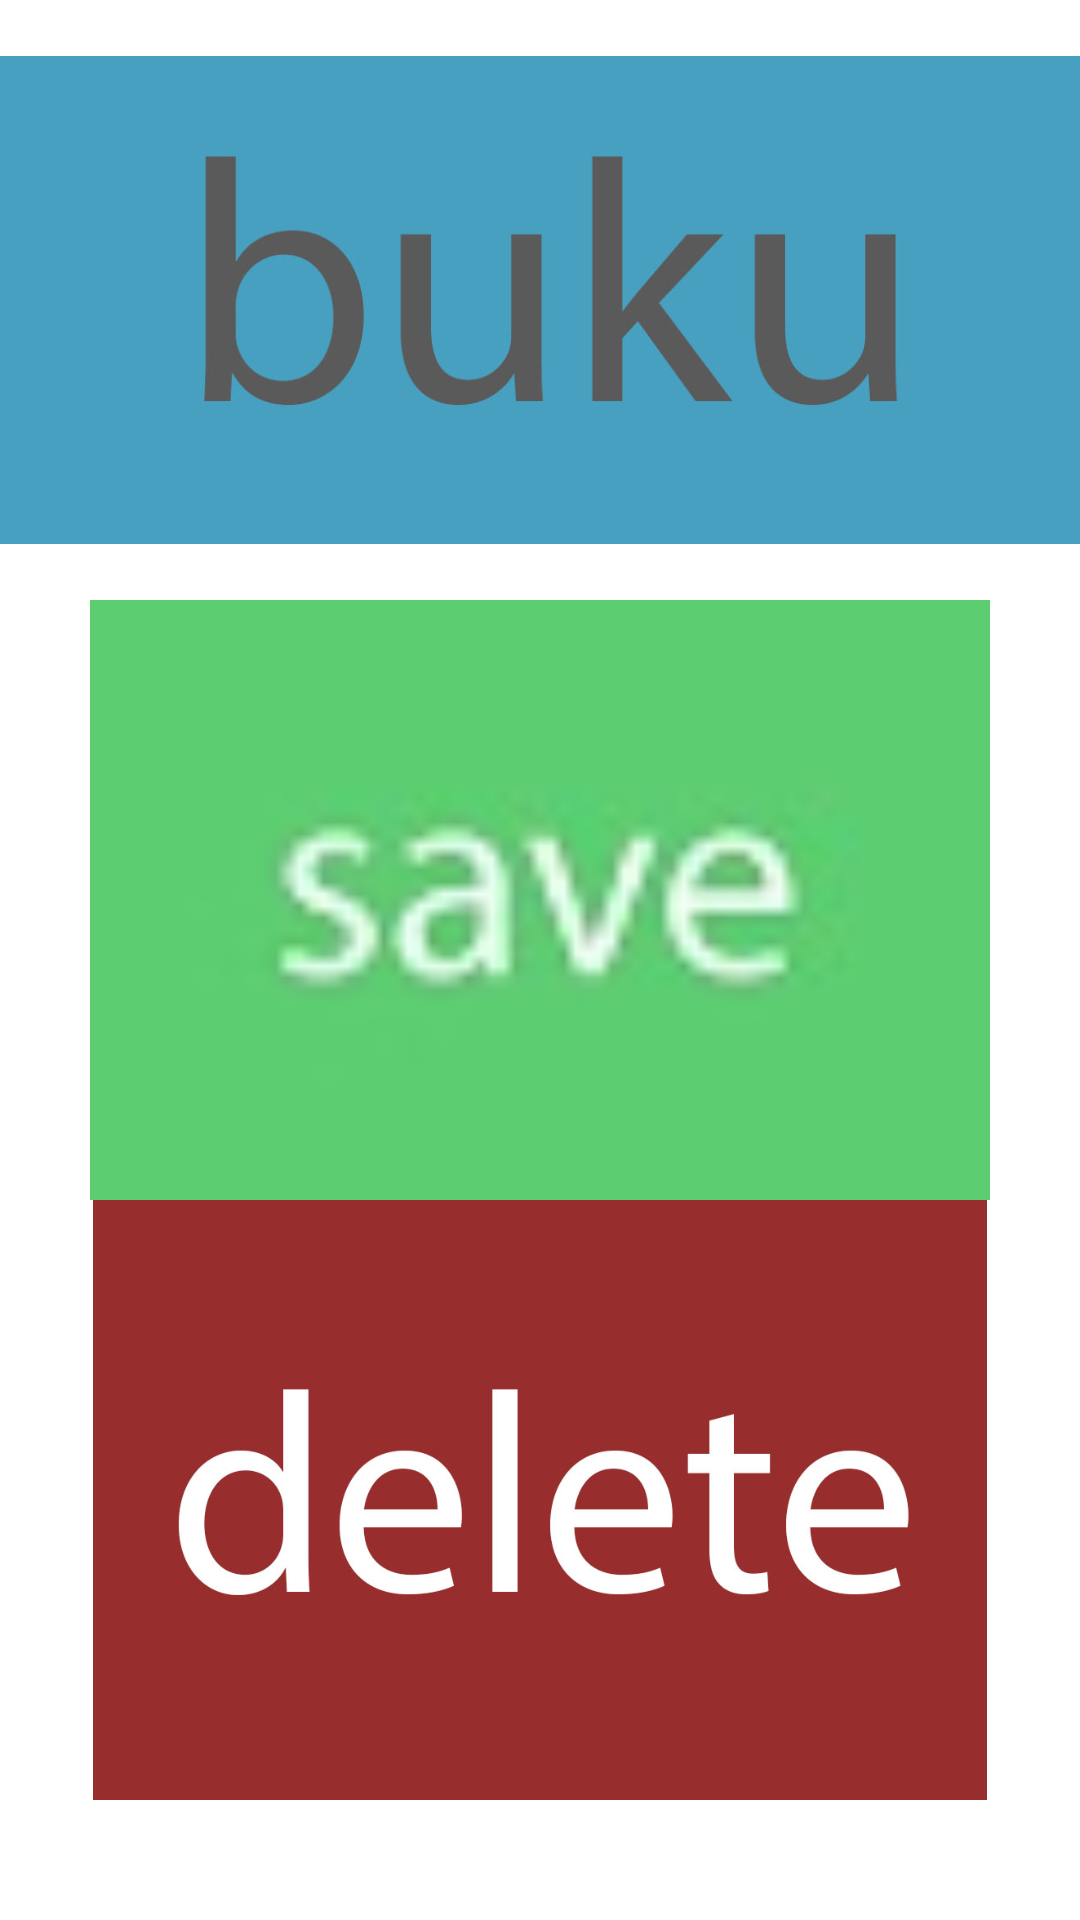

Write the Android layout XML for this screen, with the resource values it uses.
<!-- AndroidManifest.xml: application theme AppTheme -->
<!-- res/layout/fragment_ke.xml -->
<?xml version="1.0" encoding="utf-8"?>

<androidx.constraintlayout.widget.ConstraintLayout xmlns:android="http://schemas.android.com/apk/res/android"
    android:layout_width="match_parent"
    android:layout_height="match_parent"
    xmlns:app="http://schemas.android.com/apk/res-auto">

    <ImageView
        android:id="@+id/to_buku"
        android:layout_width="match_parent"
        android:layout_height="200dp"

        android:src="@drawable/buku"
        android:transitionName="buku"

        app:layout_constraintStart_toStartOf="parent"
        app:layout_constraintEnd_toEndOf="parent"
        app:layout_constraintTop_toTopOf="parent"
        />

    <ImageView
        android:id="@+id/to_save"
        android:layout_width="match_parent"
        android:layout_height="200dp"

        android:src="@drawable/save"
        android:transitionName="save"

        app:layout_constraintStart_toStartOf="parent"
        app:layout_constraintEnd_toEndOf="parent"
        app:layout_constraintTop_toBottomOf="@id/to_buku"
        />

    <ImageView
        android:id="@+id/to_delete"
        android:layout_width="match_parent"
        android:layout_height="200dp"

        android:src="@drawable/delete"
        android:transitionName="delete"

        app:layout_constraintStart_toStartOf="parent"
        app:layout_constraintEnd_toEndOf="parent"
        app:layout_constraintTop_toBottomOf="@id/to_save"
        />

</androidx.constraintlayout.widget.ConstraintLayout>
<!-- resources referenced by this layout -->
<resources>
  <!-- drawable buku: jpg bitmap (drawable, 49872 bytes) -->
  <!-- drawable delete: jpg bitmap (drawable, 70291 bytes) -->
  <!-- drawable save: jpg bitmap (drawable, 13990 bytes) -->
  <style name="AppTheme" parent="Theme.MaterialComponents.Light.NoActionBar">
          
          <item name="colorPrimary">@color/colorPrimary</item>
          <item name="colorPrimaryDark">@color/colorPrimaryDark</item>
          <item name="colorAccent">@color/colorAccent</item>
      </style>
  <color name="colorPrimary">#008577</color>
  <color name="colorPrimaryDark">#00574B</color>
  <color name="colorAccent">#0091FF</color>
</resources>
